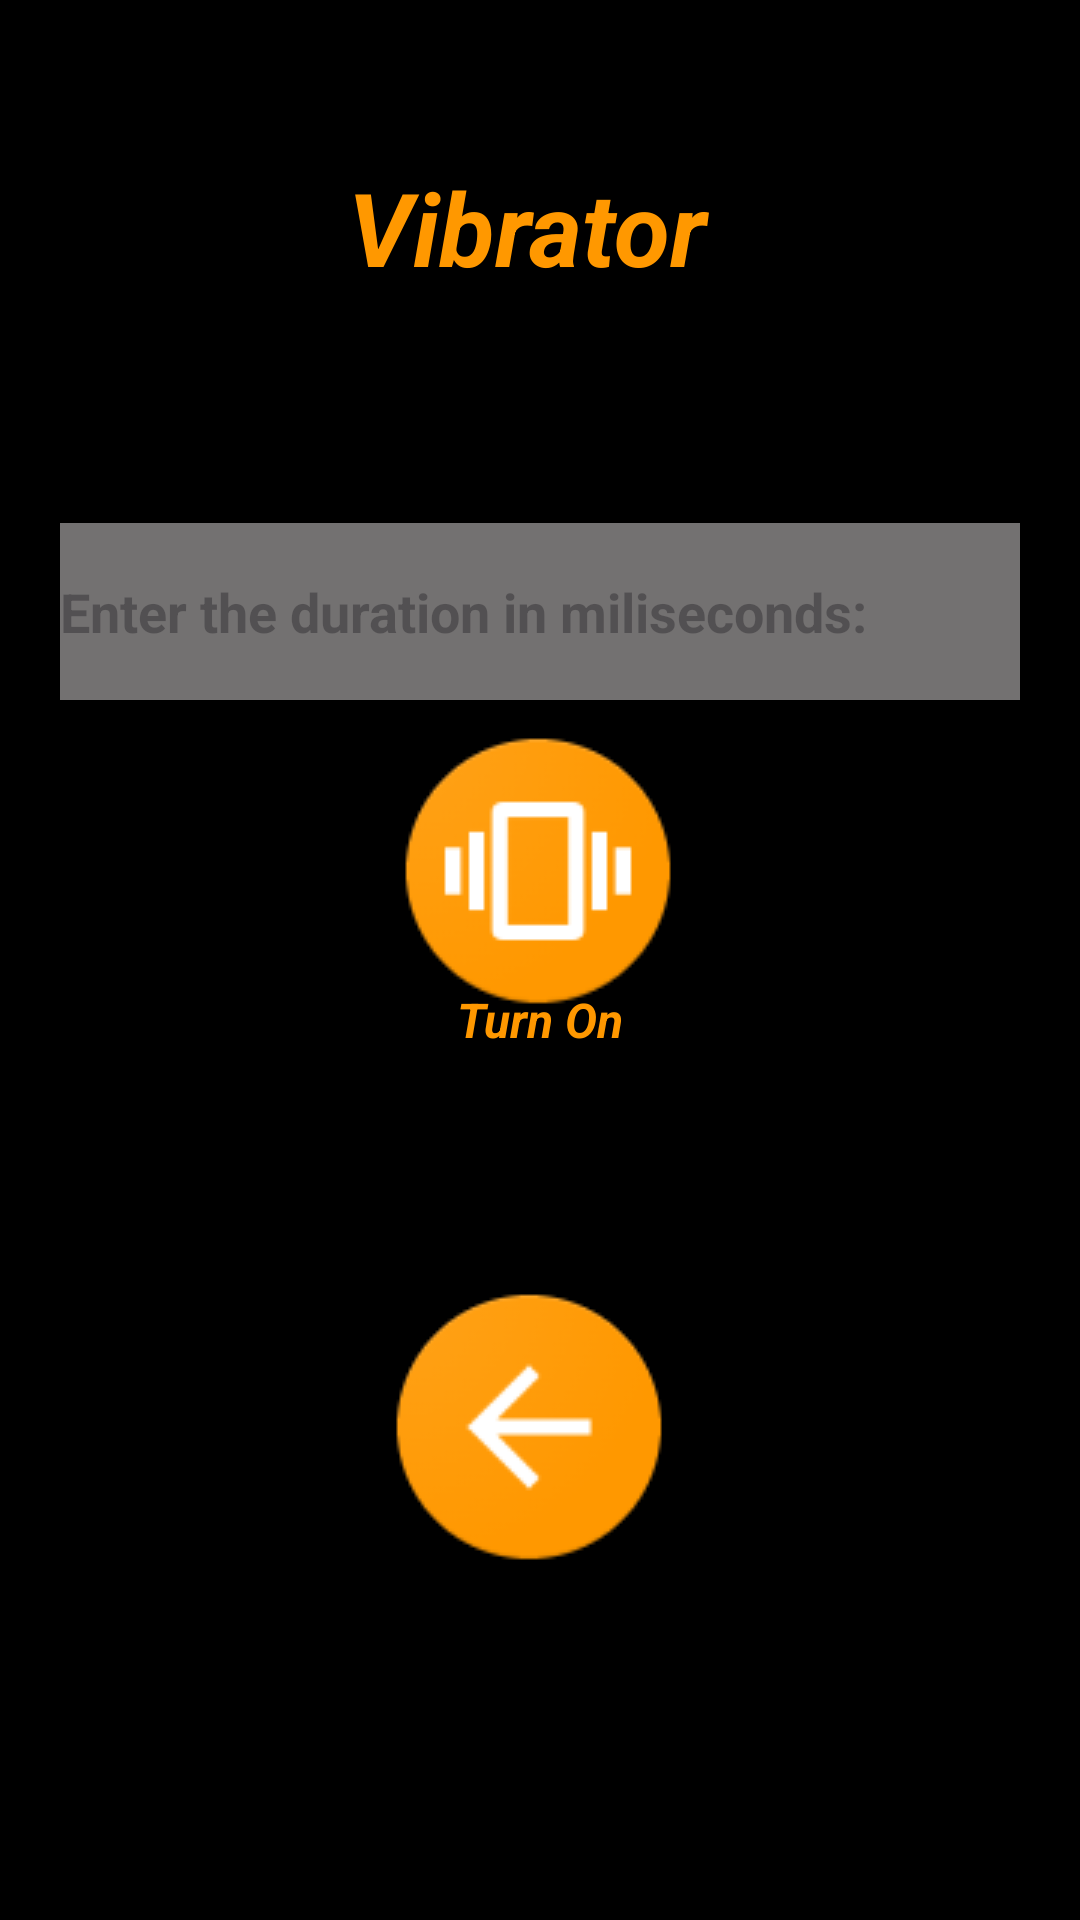

Android layout source for this screen:
<!-- AndroidManifest.xml: application theme Theme.Sangrah -->
<!-- res/layout/activity_vibrator_app.xml -->
<?xml version="1.0" encoding="utf-8"?>
<androidx.constraintlayout.widget.ConstraintLayout xmlns:android="http://schemas.android.com/apk/res/android"
    xmlns:app="http://schemas.android.com/apk/res-auto"
    xmlns:tools="http://schemas.android.com/tools"
    android:layout_width="match_parent"
    android:layout_height="match_parent"
    android:background="#000000"
    tools:context=".VibratorApp">

    <TextView
        android:id="@+id/textView33"
        android:layout_width="wrap_content"
        android:layout_height="wrap_content"
        android:text="Vibrator "
        android:textColor="#FF9800"
        android:textSize="34sp"
        android:textStyle="bold|italic"
        app:layout_constraintBottom_toBottomOf="parent"
        app:layout_constraintEnd_toEndOf="parent"
        app:layout_constraintStart_toStartOf="parent"
        app:layout_constraintTop_toTopOf="parent"
        app:layout_constraintVertical_bias="0.089" />

    <ImageButton
        android:id="@+id/imageButton36"
        android:layout_width="90dp"
        android:layout_height="90dp"
        android:background="#00FFFFFF"
        app:layout_constraintBottom_toBottomOf="parent"
        app:layout_constraintEnd_toEndOf="parent"
        app:layout_constraintHorizontal_bias="0.498"
        app:layout_constraintStart_toStartOf="parent"
        app:layout_constraintTop_toTopOf="parent"
        app:layout_constraintVertical_bias="0.446"
        app:srcCompat="@drawable/vib1" />

    <TextView
        android:id="@+id/textView34"
        android:layout_width="77dp"
        android:layout_height="24dp"
        android:text="Turn On"
        android:textAlignment="center"
        android:textColor="#FF9800"
        android:textSize="16sp"
        android:textStyle="bold|italic"
        app:layout_constraintBottom_toBottomOf="parent"
        app:layout_constraintEnd_toEndOf="parent"
        app:layout_constraintStart_toStartOf="parent"
        app:layout_constraintTop_toTopOf="parent"
        app:layout_constraintVertical_bias="0.534" />

    <ImageButton
        android:id="@+id/imageButton37"
        android:layout_width="90dp"
        android:layout_height="90dp"
        android:background="#00FFFFFF"
        app:layout_constraintBottom_toBottomOf="parent"
        app:layout_constraintEnd_toEndOf="parent"
        app:layout_constraintHorizontal_bias="0.487"
        app:layout_constraintStart_toStartOf="parent"
        app:layout_constraintTop_toTopOf="parent"
        app:layout_constraintVertical_bias="0.783"
        app:srcCompat="@drawable/ret" />

    <EditText
        android:id="@+id/editTextText10"
        android:layout_width="320dp"
        android:layout_height="59dp"
        android:background="#737171"
        android:ems="10"
        android:hint="Enter the duration in miliseconds:"
        android:inputType="text"
        android:textColor="#FFFFFF"
        android:textStyle="bold"
        app:layout_constraintBottom_toBottomOf="parent"
        app:layout_constraintEnd_toEndOf="parent"
        app:layout_constraintStart_toStartOf="parent"
        app:layout_constraintTop_toTopOf="parent"
        app:layout_constraintVertical_bias="0.3" />
</androidx.constraintlayout.widget.ConstraintLayout>
<!-- resources referenced by this layout -->
<resources>
  <!-- drawable ret: png bitmap (drawable, 6325 bytes) -->
  <!-- drawable vib1: png bitmap (drawable, 6538 bytes) -->
  <style name="Theme.Sangrah" parent="Base.Theme.Sangrah" />
  <style name="Base.Theme.Sangrah" parent="Theme.Material3.DayNight.NoActionBar">
          
          
      </style>
</resources>
